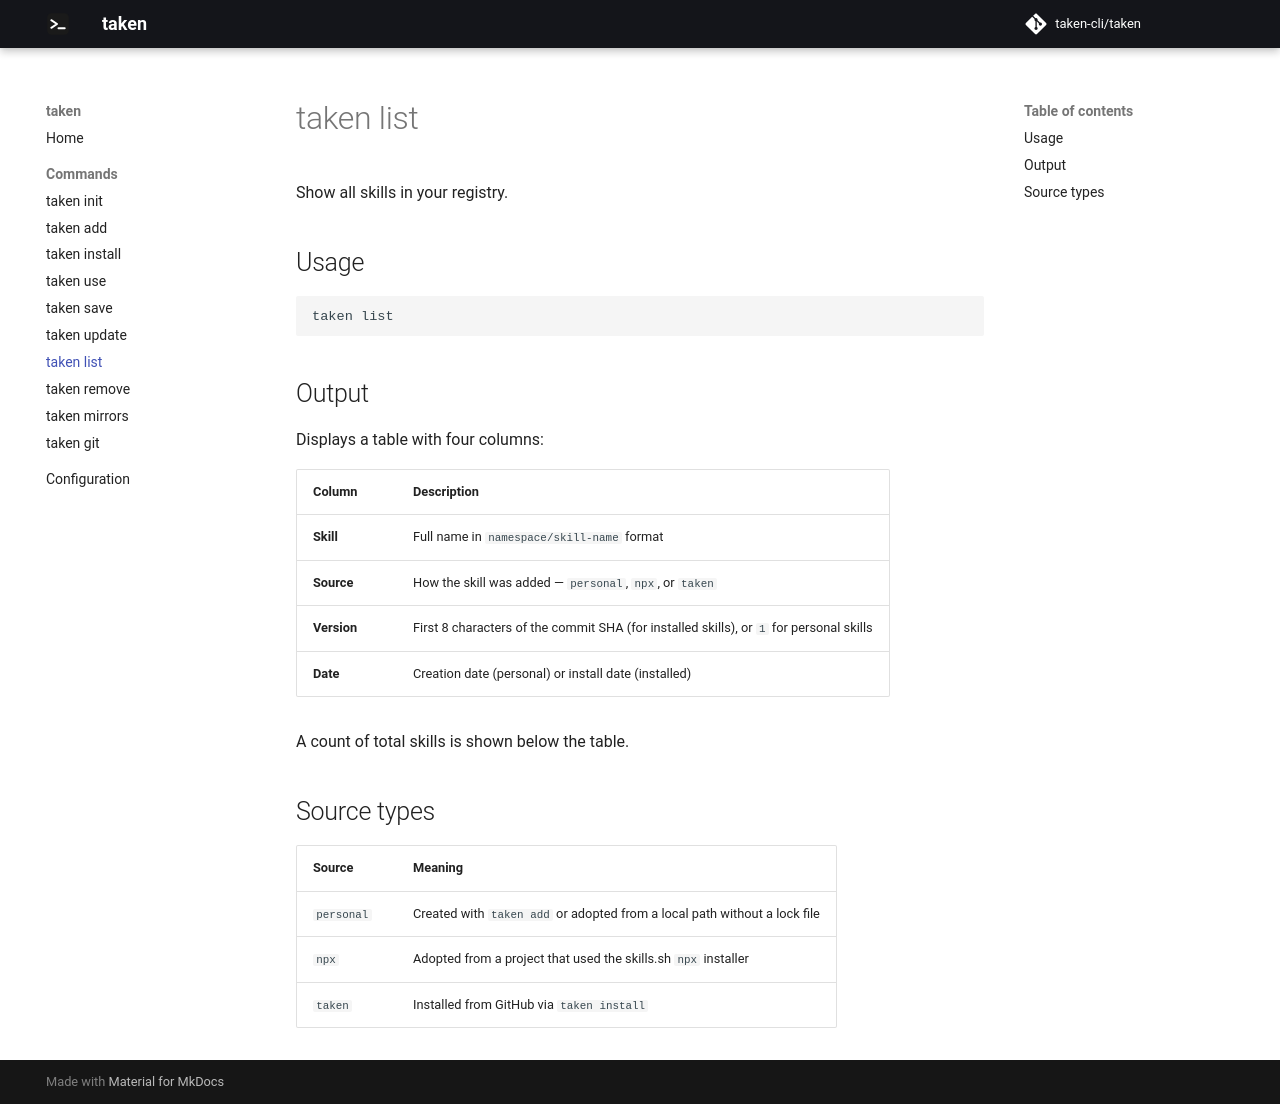

repository: taken-cli/taken · page: commands/list/index.html · generator: mkdocs

# taken list

Show all skills in your registry.

## Usage

```bash
taken list
```

## Output

Displays a table with four columns:

| Column | Description |
|--------|-------------|
| **Skill** | Full name in `namespace/skill-name` format |
| **Source** | How the skill was added — `personal`, `npx`, or `taken` |
| **Version** | First 8 characters of the commit SHA (for installed skills), or `1` for personal skills |
| **Date** | Creation date (personal) or install date (installed) |

A count of total skills is shown below the table.

## Source types

| Source | Meaning |
|--------|---------|
| `personal` | Created with `taken add` or adopted from a local path without a lock file |
| `npx` | Adopted from a project that used the skills.sh `npx` installer |
| `taken` | Installed from GitHub via `taken install` |
